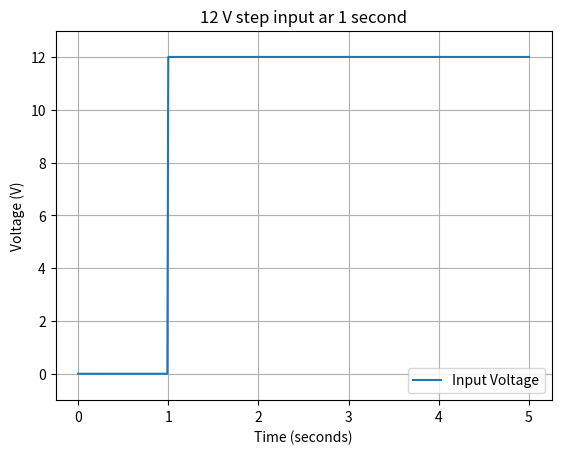

Source code (Python):
import numpy as np
import matplotlib.pyplot as plt

time=np.linspace(0,5,501)
voltage=np.where(time < 1, 0, 12)

plt.plot(time, voltage, label='Input Voltage')
plt.xlabel('Time (seconds)')
plt.ylabel('Voltage (V)')
plt.title('12 V step input ar 1 second')
plt.grid(True)
plt.legend()
plt.ylim(-1, 13)
plt.savefig('day01_voltage.png', dpi=200, bbox_inches='tight')
plt.show()
